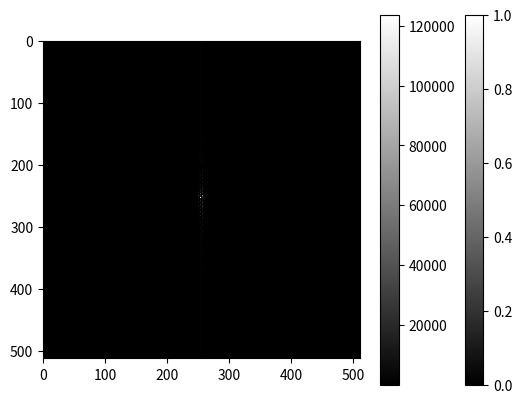

Python code for this plot:
import matplotlib.pyplot as plt
import numpy as np

def init_holo() :
	return np.zeros( ( px_x, px_y, len( spots ) ) )

def complex_holo( holo ) : 
 return np.exp( 1j * holo )

# Constants
um = 1e-6
pi = np.pi


##### Set up system paramters #####

# SLM dimensions in pixels
px_x = 512
px_y = 512

wave = 1064e-9      # incident wavelength
f    = 200e-3       # focal length of fourier lens
M    = 3 / 250      # lateral magnification of imaging system
M_z  = 1.5 * M ** 2 # axial magnification of imaging system


##### Hologram algorithm constants #####
const_grating = 2 * pi * M * um / ( wave * f )
const_lens    = pi * M_z * um / ( f ** 2 * wave )


##### spots[ x, y, z, vortex, intensity ] #####
spots = [ [ .1, .1, 0, 0, 1 ], [ -.1, .1, 0, 0, 1 ] ]


##### init holograms #####
holo_grating = init_holo()
holo_lens    = init_holo()
holo_vortex  = init_holo()

holo_sum     = init_holo()
holo_mod     = init_holo() + 1j


##### calculate holograms #####
for x in range( px_x ) : 
 for y in range( px_y ) : 
  for s in range( len( spots ) ) :
   holo_grating[ y, x, s ]	= ( spots[ s ][ 0 ] * x + spots[ s ][ 1 ] * y ) * const_grating % ( 2 * pi )
   holo_lens[ y, x, s ]		= spots[ s ][ 2 ] * ( x ** 2 + y ** 2 ) * const_lens % ( 2 * pi )
   #holo_vortex[ y, x, s ] = np.cos( spots[ s ][ 3 ] * ( np.arctan( y / ( x + 1 ) ) - x ) )

# sum holograms for single spot with all spot params applied
for s in range( len( spots ) ) :
 holo_sum[ :, :, s ] = ( holo_grating[ :, :, s ] + holo_lens[ :, :, s ] + holo_vortex[ :, :, s ] ) % ( 2 * pi )

# combine holograms for multiple spots
for s in range( len( spots ) ) :
 holo_mod[ :, :, s ] = spots[ s ][ 4 ] * complex_holo( holo_sum[ :, :, s ] )

holo_spot_sum = np.sum( holo_mod, axis = 2 )

holo_abs = abs( holo_spot_sum )
holo_abs = holo_abs / np.amax( holo_abs )

holo_comb = np.arctan2( holo_spot_sum.imag, holo_spot_sum.real )

holo_comb = holo_comb * holo_abs


# Calculate Fourier transform of grating
ft = np.fft.ifftshift( holo_comb )
ft = np.fft.fft2(ft)
ft = np.fft.fftshift(ft)
ft = abs( ft )


##### plot #####
#plt.subplot(1, 2, 1)
plt.imshow( holo_abs, interpolation = 'none', cmap='gray' ), plt.colorbar()
#plt.subplot(1, 2, 2)
plt.imshow( ft, interpolation = 'none', cmap='gray' ), plt.colorbar()
plt.show()

print("hello")

